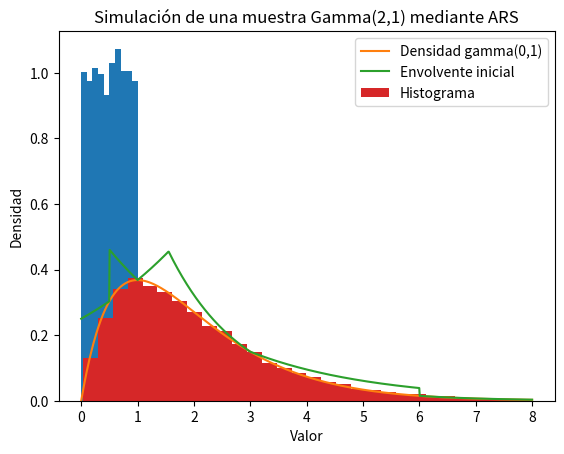

Write Python code to recreate this figure.
# %% Functions for the uniform simulation
def simulate_unif(n,seed=[57,189,42,26,4]):
    '''This function simulates a sample of n i.i.d. random variables distributed
    as uniform in (0,1)
    
    Arguments:
    - n: Number of variables to simulate
    - seed: A list or array-like of lenght 5 with the initial states for the algorithm
    
    Output:
    - u: A vector with the simulated values (numpy array of shape (1,n))'''
    import numpy as np
    seed = np.asarray(seed, dtype=float)
    uniform_vector = np.zeros((n,1))
    for i in range(n):
        uniform_vector[i] = (107374182*seed[4] + 104420*seed[0]) % (2**(31) - 1)
        seed = np.append(seed[1:],uniform_vector[i])
    return uniform_vector / (2**(31) - 2)

# Functions for the gamma ARS
def log_gamma_dens(point,alpha=2,beta=1):
    '''This function evaluates the logarithm of a Gamma(alpha,beta) density at 
    a given point'''
    import numpy as np
    from scipy.special import gamma as Gamma
    return (alpha*np.log(beta) - np.log(Gamma(alpha)) + (alpha-1)*np.log(point) - beta*point)

def gamma_dens(point,alpha=2,beta=1):
    '''This function evaluates a Gamma density in a given point'''
    import numpy as np
    from scipy.special import gamma as Gamma
    return (((beta**alpha)/Gamma(alpha))*point**(alpha-1)*np.exp(-beta*point))
    

def create_line(start,end,point_to_evaluate):
    '''This function finds the function of a straight line passing through two points
    and evaluates it at a given value of x
    
    Arguments:
    - start: A 2-tuple with the x and y coordinates of the first point to find the line
    - end: A 2-tuple with the x and y coordinates of the second point to find the line'''
    return ((end[1]-start[1])*point_to_evaluate + start[1]*end[0] - start[0]*end[1] )/ (end[0] - start[0])

def envelope(points,x):
    '''This function creates an envelope for the logarithm of a Gamma density
    
    Arguments:
    - points: A list or array-like containing the set of points to be used 
    in the envelope'''
    import numpy as np
    points = np.sort(points)
    if x >= 0 and x <= points[0]:
        value = create_line((points[0],log_gamma_dens(points[0])),(points[1],log_gamma_dens(points[1])),x)
    elif x >= points[-1]:
        value = create_line((points[-2],log_gamma_dens(points[-2])),(points[-1],log_gamma_dens(points[-1])),x)
    elif x < 0:
        print("Error: La entrada debe ser no negativa")
    elif x > points[0] and x <= points[1]:
        value = create_line((points[1],log_gamma_dens(points[1])),(points[2],log_gamma_dens(points[2])),x)
    elif x > points[-2] and x <= points[-1]:
        value = create_line((points[-3],log_gamma_dens(points[-3])),(points[-2],log_gamma_dens(points[-2])),x)
    else:
        pos = len([i for i in points if i <= x]) - 1
        value_1 = create_line((points[pos-1],log_gamma_dens(points[pos-1])),(points[pos],log_gamma_dens(points[pos])),x)
        value_2 = create_line((points[pos+1],log_gamma_dens(points[pos+1])),(points[pos+2],log_gamma_dens(points[pos+2])),x)
        value = np.min([value_1,value_2])
    return value

def exp_envelope(x_values,grid):
    '''This function computes an envelope for a Gamma density through a logarithmic
    envelope'''
    import numpy as np
    if type(x_values) in {int,float}:
        y_values = np.exp(envelope(grid,x_values))
    else:
        y_values = np.zeros(len(x_values))
        for i in range(len(x_values)):
            y_values[i] = envelope(grid,x_values[i])
        y_values = np.exp(y_values)
    return y_values

def sp_envelope_cdf(grid,lim):
    '''This function computes the distribution function of an envelope with 
    scipy.integrate'''
    from scipy.integrate import quad
    import numpy as np
    return quad(exp_envelope,0,lim,args=grid)

def exp_integral(liminf,limsup,a,b):
    '''This function evaluates the integral for exp(ax + b) where a and b are the slope
    and intercept of a rect being part of an envelope'''
    import numpy as np
    coeff = (limsup[1] - liminf[1])/(limsup[0] - liminf[0])
    return (np.exp((-limsup[1]*liminf[0] + liminf[1]*limsup[0]) / (limsup[0] - liminf[0]) ))*(np.exp(coeff*b)-np.exp(coeff*a)) / coeff

def envelope_cdf(grid,x):
    '''This function evaluates the cumulative distribution function for an envelope'''
    import numpy as np
    points = np.sort(grid)
    if x <= 0:
        integral = 0
    elif x > 0 and x <= points[0]:
        integral = exp_integral((points[0],log_gamma_dens(points[0])),(points[1],log_gamma_dens(points[1])),0,x)
    elif x > points[0] and x <= points[1]:
        integral = envelope_cdf(grid,points[0]) + exp_integral((points[1],log_gamma_dens(points[1])),(points[2],log_gamma_dens(points[2])),points[0],x)
    elif x > points[-2] and x <= points[-1]:
        integral = envelope_cdf(grid,points[-2]) + exp_integral((points[-3],log_gamma_dens(points[-3])),(points[-2],log_gamma_dens(points[-2])),points[-2],x)
    elif x > points[-1]:
        integral = envelope_cdf(grid,points[-1]) + exp_integral((points[-2],log_gamma_dens(points[-2])),(points[-1],log_gamma_dens(points[-1])),points[-1],x)
    else:
        pos = len([i for i in points if i < x]) - 1
        logx_i1 = log_gamma_dens(points[pos+1])
        logx_i2 = log_gamma_dens(points[pos+2])
        logx_n1 = log_gamma_dens(points[pos-1])
        logx_i  = log_gamma_dens(points[pos])
        denominator = (logx_i*points[pos-1] - logx_n1*points[pos])/(points[pos]-points[pos-1]) + (- logx_i2*points[pos+1] + logx_i1*points[pos+2]) / (points[pos+2] - points[pos+1])
        numerator = (logx_i - logx_n1)/(points[pos] - points[pos-1]) - (logx_i2 - logx_i1)/(points[pos+2] - points[pos+1])
        midpoint = denominator / numerator
        if x <= midpoint:
            integral = envelope_cdf(grid,points[pos]) + exp_integral((points[pos-1],logx_n1),(points[pos],logx_i),points[pos],x)
        else:
            integral = envelope_cdf(grid,midpoint) + exp_integral((points[pos+1],logx_i1),(points[pos+2],logx_i2),midpoint,x)
    return integral

def generalized_inverse(distr,values,x):
    '''This function finds the generalized inverse of a distribution function for a given percentile'''
    i = 0
    while distr[i] < x:
        i += 1
    return values[i]

def ars_gamma(n_simul,grid=[0.5,1,3,6]):
    '''Thsi function generates a quantity (n_simul) of gamma random variables with parameters
    alpha and beta specified by the user using the Adaptive Rejection algorithm as seen in 
    Robert and Casella "Monte Carlo Statistical Methods" (2004).
    
    The Algorithm requieres to be initialized with a grid of numbers. By default, it uses the
    list [0.5,1,3,6] as these numbers are well spaced for a Gamma(2,1) density'''
    import numpy as np
    simulations = []
    x = np.linspace(0,8,1000)
    distr = []
    for i in x:
        distr.append(envelope_cdf(grid,i))
    distr = distr / distr[-1]
    while len(simulations) < n_simul:
        u_1 = np.random.uniform(size=1)
        dummy_var = generalized_inverse(distr,x,u_1)
        u_2 = np.random.uniform(size=1)
        if np.exp(envelope(grid,dummy_var))*u_2 <= gamma_dens(dummy_var):
            simulations.append(dummy_var)
            if len(simulations) < 10:
                grid.append(dummy_var)
                distr = []
                for i in x:
                    distr.append(envelope_cdf(grid,i))
                distr = distr / distr[-1]
    return simulations

# %% 
# Examples and homework
if __name__ == "__main__":
    import numpy as np
    from matplotlib import pyplot as plt
    from scipy.stats import kstest
    np.random.seed(57)
    
    # Uniform simulation
    unif_sims = simulate_unif(10000)
    unif_mean = np.mean(unif_sims)
    unif_var = np.var(unif_sims)
    unif_max_min = [ np.min(unif_sims), np.max(unif_sims) ]
    # Create histogram
    plt.hist(unif_sims,density=True)
    plt.title('Histograma para 10,00 simulaciones U(0,1)')
    plt.ylabel("Frecuencia relativa")
    plt.xlabel("Valor")
    plt.show()
    # Hypothesis test
    unif_sims = unif_sims.reshape((10000,))
    test = kstest(unif_sims,"uniform")

    # Gamma simulation with envelope
    grid = [0.5,1,3,6]
    x = np.linspace(0,8,1000)
    distr = []
    for i in x:
        distr.append(envelope_cdf(grid,i))
    distr = distr / distr[-1]
    # Simulations for the envelope
    env_simulations=[]
    for i in range(10000):
        u = np.random.uniform(size=1)
        env_simulations.append(generalized_inverse(distr,x,u))
    # Simulations for gamma without updating the envelope
    gamma_sims = []
    while len(gamma_sims) <10000:
        u = np.random.uniform(size=1)
        dummy = generalized_inverse(distr,x,u)
        u2 = np.random.uniform(size=1)
        if np.exp(envelope(grid,dummy))*u2 <= gamma_dens(dummy):
            gamma_sims.append(dummy)
    # Using the function to update the envelope
    reg_gamma_sims = ars_gamma(10000)
    gamma_mean = np.mean(reg_gamma_sims)
    gamma_var = np.var(reg_gamma_sims)
    dens = []
    for i in x:
        dens.append(gamma_dens(i))
    envelope_dens = exp_envelope(x,grid)
    plt.plot(x,dens,label="Densidad gamma(0,1)")
    plt.plot(x,envelope_dens,label="Envolvente inicial")
    plt.hist(reg_gamma_sims,density=True,bins=30,label="Histograma")
    plt.xlabel("Valor")
    plt.ylabel("Densidad")
    plt.legend()
    plt.title("Simulación de una muestra Gamma(2,1) mediante ARS")
    plt.show()
    # Hypothesis testing
    from scipy.stats import gamma as g
    sp_sample = g.rvs(2,size=10000)
    gam_sample = np.array(reg_gamma_sims).reshape((10000,))
    gamma_test = kstest(gam_sample,sp_sample)
                                                
    
    